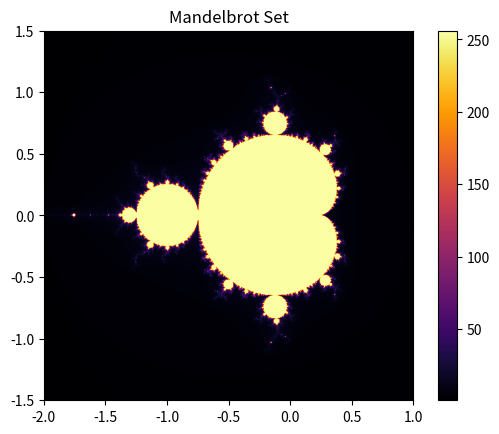

Write the Python code that produced this figure.
import numpy as np
import matplotlib.pyplot as plt

# 定義 Mandelbrot 集合的參數
def mandelbrot(c, max_iter):
    z = 0
    for n in range(max_iter):
        if abs(z) > 2:
            return n  # 超過界限，返回迭代次數
        z = z**2 + c
    return max_iter  # 若未超過界限，則認為屬於集合

# 繪製 Mandelbrot 集合
def mandelbrot_set(xmin, xmax, ymin, ymax, width, height, max_iter):
    # 創建畫布，並根據給定的範圍生成複數平面
    r1 = np.linspace(xmin, xmax, width)
    r2 = np.linspace(ymin, ymax, height)
    mandelbrot_image = np.zeros((height, width))
    
    # 對每個點進行固定點迭代
    for i in range(width):
        for j in range(height):
            c = r1[i] + r2[j] * 1j  # 將座標轉換為複數
            mandelbrot_image[j, i] = mandelbrot(c, max_iter)
    
    return mandelbrot_image

# 繪製結果
def plot_mandelbrot(mandelbrot_image):
    plt.imshow(mandelbrot_image, cmap='inferno', extent=[xmin, xmax, ymin, ymax])
    plt.colorbar()
    plt.title('Mandelbrot Set')
    plt.show()

# 設定 Mandelbrot 集合的參數範圍和解析度
xmin, xmax, ymin, ymax = -2.0, 1.0, -1.5, 1.5
width, height = 800, 800
max_iter = 256

# 計算 Mandelbrot 集合
mandelbrot_image = mandelbrot_set(xmin, xmax, ymin, ymax, width, height, max_iter)

# 繪製 Mandelbrot 集合
plot_mandelbrot(mandelbrot_image)
